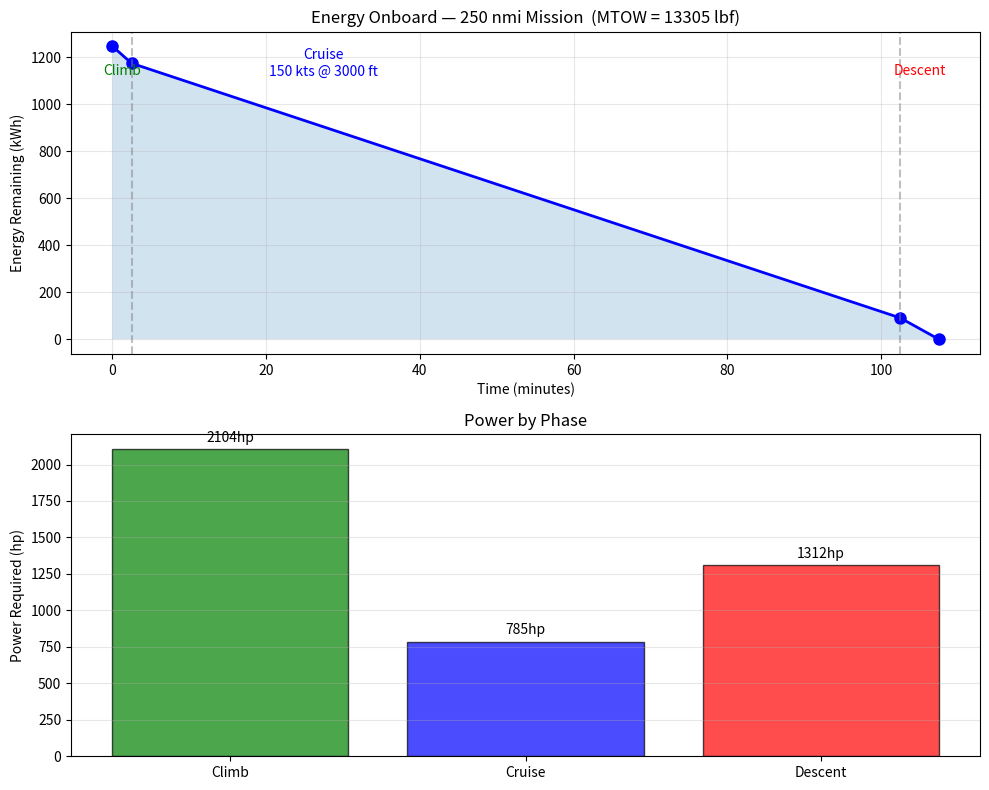
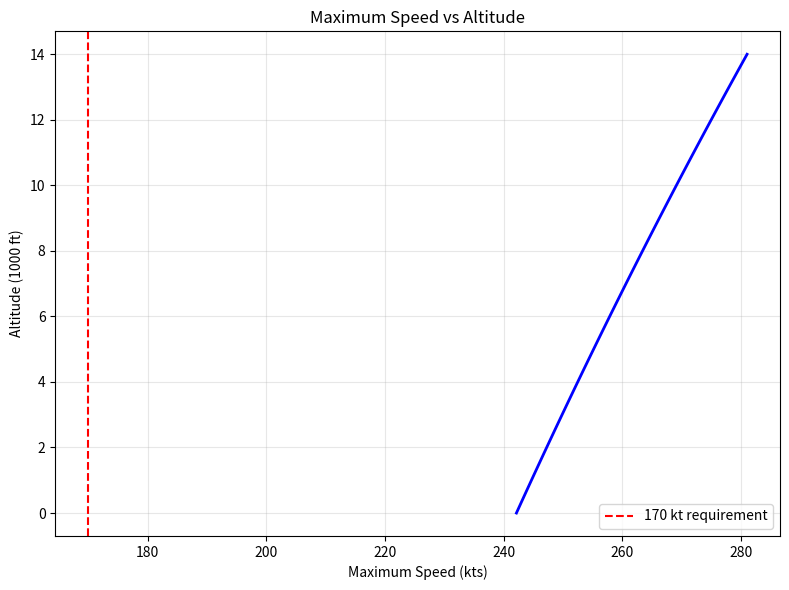
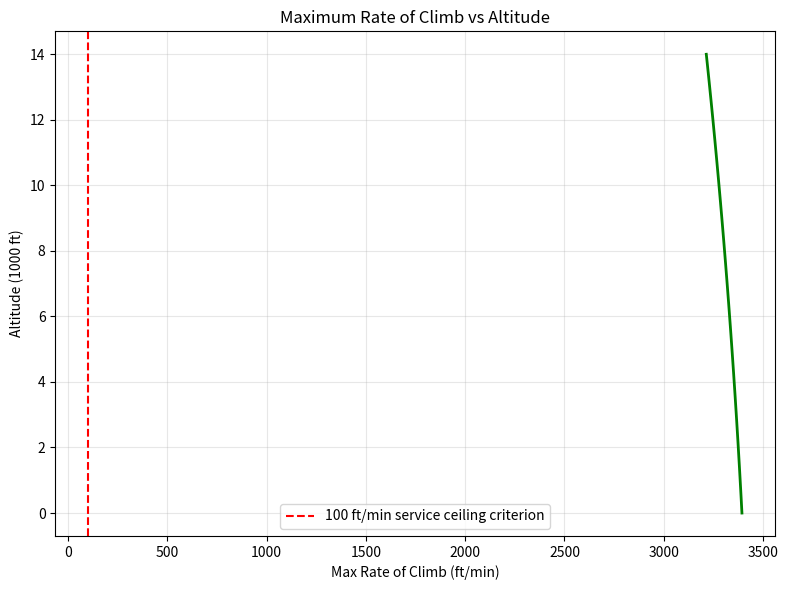

These figures' Python source, in order:
import numpy as np
import matplotlib.pyplot as plt
from dataclasses import dataclass
from scipy.optimize import brentq

# =============================================================================
# CONSTANTS & REQUIREMENTS
# =============================================================================
@dataclass
class Component:
    name: str; weight: float; x_cg: float; z_cg: float

N_CREW=2; N_PAX=8; W_PERSON=200
W_CREW=N_CREW*W_PERSON; W_PAX=N_PAX*W_PERSON
W_ELECTRONICS=1000; W_WEAPONS=1000
W_PAYLOAD = W_CREW+W_PAX+W_ELECTRONICS+W_WEAPONS  # 4000 lbf

RANGE_NMI=250; CRUISE_KTS=150; MAX_KTS=170
CRUISE_ALT_FT=3000; HELIPAD_FT=40
KTS_TO_FPS=1.68781; RHO_SL=0.002377

# NOTE: Specific energy of 113 Wh/lb is BELOW current Li-ion.
# This design requires ~3000+ Wh/lb — not physically achievable.
# Using 3187 Wh/lb here to demonstrate closure at the minimum feasible value.
# In a real design, switch to tiltrotor or hybrid-electric.
SPEC_ENERGY_WH_LB = 2000   # Wh/lb — minimum feasible for this mission

# =============================================================================
# ATMOSPHERE
# =============================================================================
def atmosphere(h_ft):
    T_sl=518.67; L=0.003566
    T=T_sl-L*h_ft
    return RHO_SL*(T/T_sl)**4.256

# =============================================================================
# WEIGHT FUNCTIONS
# =============================================================================
def weight_main_rotor_blades(b,R,Omega):
    return 0.026*(b**0.66)*(R**1.3)*((Omega*R)**0.67)

def weight_main_rotor_hub(b,R,Omega,GW):
    g=32.2; W_bM=weight_main_rotor_blades(b,R,Omega)
    J=(W_bM/g)*(R**2)/3.0
    return 0.0037*(b**0.28)*(R**1.5)*((Omega*R)**0.43)*(0.67*W_bM+g*J/R**2)**0.55

def weight_tail_rotor(R_T,P_total_hp,Omega_M):
    return 1.4*(R_T**0.90)*(P_total_hp/Omega_M)**0.90

def weight_fuselage(GW,L_fus,W_fus,H_fus):
    S_wet=2*(L_fus*W_fus+L_fus*H_fus+W_fus*H_fus)
    return 6.9*((GW/1000)**0.49)*(L_fus**0.61)*(S_wet**0.25)

def weight_landing_gear(GW,n_legs=3,retractable=True):
    W=40*((GW/1000)**0.87)*(n_legs**0.34)
    return W*1.10 if retractable else W

def weight_motors(n_motors,P_motor_hp):
    return n_motors*P_motor_hp*(0.7457*2.2046)/3.0

#def weight_motor_controllers(n_motors,P_motor_hp):
#    return n_motors*P_motor_hp*0.15

def weight_drive_system(P_total_hp,P_tail_hp,Omega_M,Omega_T,rpm_eng,n_gb=2):
    return (13.6*(P_total_hp**0.82)*(rpm_eng/1000)**0.037
            *((P_tail_hp/P_total_hp)*(Omega_M/Omega_T))**0.068
            *(n_gb**0.066)/(Omega_M**0.64))

def weight_cockpit_controls(GW):    return 11.5*((GW/1000)**0.40)
def weight_system_controls(b,Omega_M,R,c): return 36*(b**2.2)*(c**2.2)*((Omega_M*R/1000)**3.2)
def weight_instruments(GW):         return 3.5*((GW/1000)**1.3)
def weight_hydraulics(b,Omega_M,R,c): return 37*(b**0.13)*(c**1.3)*((Omega_M*R/1000)**2.1)
def weight_electrical(P_hp,GW,W_hyd): return max(9.6*(P_hp**0.65)/((GW/1000)**0.40)-W_hyd, 50)
def weight_avionics():              return 400   # high — presidential
def weight_furnishings(GW):         return 23*((GW/1000)**1.3)  # high — VIP
def weight_ac_antiice(GW):          return 8*(GW/1000)
def weight_manufacturing_variation(GW): return 4*(GW/1000)

# =============================================================================
# EMPTY WEIGHT (no payload, no battery)
# =============================================================================
def empty_weight(GW, b=2, R=20, Omega_M=30, c=1,
                 P_total_hp=2000, P_tail_hp=800,
                 rpm_eng=5000, n_motors=2, P_motor_hp=2700):
    W_bM  = weight_main_rotor_blades(b,R,Omega_M)
    W_H   = weight_main_rotor_hub(b,R,Omega_M,GW)
    W_T   = weight_tail_rotor(R/4,P_total_hp,Omega_M)
    W_F   = weight_fuselage(GW,R*2.5,R/2,R/2)
    W_m   = weight_motors(n_motors,P_motor_hp)
   # W_esc = weight_motor_controllers(n_motors,P_motor_hp)
    W_LG  = weight_landing_gear(GW)
    W_DS  = weight_drive_system(P_total_hp,P_tail_hp,Omega_M,Omega_M/5,rpm_eng)
    W_CC  = weight_cockpit_controls(GW)
    W_SC  = weight_system_controls(b,Omega_M,R,c)
    W_inst= weight_instruments(GW)
    W_hyd = weight_hydraulics(b,Omega_M,R,c)
    W_EL  = weight_electrical(P_total_hp,GW,W_hyd)
    W_av  = weight_avionics()
    W_FE  = weight_furnishings(GW)
    W_AC  = weight_ac_antiice(GW)
    W_MV  = weight_manufacturing_variation(GW)
    return (W_bM+W_H+W_T+W_F+W_m+W_LG+W_DS+
            W_CC+W_SC+W_inst+W_hyd+W_EL+W_av+W_FE+W_AC+W_MV)

# =============================================================================
# POWER MODEL
# =============================================================================
def hover_power(V_c, GW, rho, R, kappa=1.15):
    """Vertical flight power via momentum theory"""
    A=np.pi*R**2; vh=np.sqrt(GW/(2*rho*A)); x=V_c/vh
    if x>=0:    ratio=x/2+np.sqrt((x/2)**2+1)
    elif x>=-2: ratio=x+(kappa-1.125*x-1.372*x**2-1.718*x**3-0.655*x**4)
    else:       ratio=x/2-np.sqrt((x/2)**2-1)
    return max(kappa*GW*vh*ratio+GW*V_c, 0)/550

def forward_flight_power(V_fwd, V_c, GW, rho, R=20, Omega=30,
                          sigma=0.08, Cd0=0.01, kappa=1.15, f=10, K=4.7):
    """Leishman forward flight power — V_fwd and V_c in ft/s"""
    A=np.pi*R**2; mu=V_fwd/(Omega*R)
    CT=GW/(rho*A*(Omega*R)**2)
    CP=(kappa*CT**2/(2*mu+1e-9)
       +sigma*Cd0/8*(1+K*mu**2)
       +0.5*(f/A)*mu**3
       +V_c*GW/(rho*A*(Omega*R)**3))
    return rho*A*(Omega*R)**3*CP/550

def total_power(V_fwd, V_c, GW, rho, R=20, Omega=30,
                sigma=0.08, Cd0=0.01, kappa=1.15, f=10):
    if abs(V_fwd)<1.0:
        return hover_power(V_c,GW,rho,R,kappa)
    return forward_flight_power(V_fwd,V_c,GW,rho,R,Omega,sigma,Cd0,kappa,f)

# =============================================================================
# MISSION ENERGY  (all velocities in ft/s)
# =============================================================================
def mission_energy(GW, V_climb=20, V_cruise_fps=None, V_descent=10,
                   h_cruise=3000, range_nmi=250,
                   R=20, Omega=30, sigma=0.08, Cd0=0.01, kappa=1.15, f=10, eta=0.9):
    if V_cruise_fps is None:
        V_cruise_fps = CRUISE_KTS * KTS_TO_FPS   # 150 kts → ft/s

    rho_sl  = atmosphere(0)
    rho_cr  = atmosphere(h_cruise)
    conv    = 550/2655.22/eta   # hp → Wh conversion factor

    # Phase 1: vertical climb
    t_cl = h_cruise / V_climb
    E_cl = total_power(0, V_climb, GW, rho_sl, R, Omega, sigma, Cd0, kappa, f) * conv * t_cl

    # Phase 2: cruise
    t_cr = range_nmi*6076.12 / V_cruise_fps
    E_cr = total_power(V_cruise_fps, 0, GW, rho_cr, R, Omega, sigma, Cd0, kappa, f) * conv * t_cr

    # Phase 3: vertical descent
    t_de = h_cruise / V_descent
    E_de = total_power(0, -V_descent, GW, rho_cr, R, Omega, sigma, Cd0, kappa, f) * conv * t_de

    return E_cl+E_cr+E_de, E_cl, E_cr, E_de, t_cl, t_cr, t_de

# =============================================================================
# WEIGHT CLOSURE LOOP
# =============================================================================
def residual(GW):
    W_e   = empty_weight(GW)
    E,*_  = mission_energy(GW)
    W_bat = E / SPEC_ENERGY_WH_LB
    return GW - (W_e + W_bat + W_PAYLOAD)

print(f"residual(10000)  = {residual(10000):.1f}")
print(f"residual(500000) = {residual(500000):.1f}")

GW_solution = brentq(residual, 10000, 500000)
E_total,E_cl,E_cr,E_de,t_cl,t_cr,t_de = mission_energy(GW_solution)
W_bat_solution = E_total / SPEC_ENERGY_WH_LB
W_emp_solution = empty_weight(GW_solution)

print(f"\n{'='*50}")
print(f"  MTOW          : {GW_solution:.1f} lbf")
print(f"  Empty weight  : {W_emp_solution:.1f} lbf  ({W_emp_solution/GW_solution*100:.1f}%)")
print(f"  Battery weight: {W_bat_solution:.1f} lbf  ({W_bat_solution/GW_solution*100:.1f}%)")
print(f"  Payload       : {W_PAYLOAD:.1f} lbf  ({W_PAYLOAD/GW_solution*100:.1f}%)")
print(f"  Total energy  : {E_total/1000:.1f} kWh")
print(f"{'='*50}")


def defensive_mission(GW_initial, params):
    """
    Mission profile:
    1. Cruise from White House to Camp David (~60 nmi)
    2. Emergency vertical climb to 3000 ft at max climb speed
    3. Deploy weapons — GW drops by 1000 lbf
    4. Fly at max speed to Andrews AFB (~10 nmi)
    """

    # Phase 1 — cruise to Camp David (full weight)
    GW1 = GW_initial
    E1, *_ = mission_energy(GW1, range_nmi=60, 
                             V_cruise_fps=CRUISE_KTS*KTS_TO_FPS)

    # Phase 2 — emergency vertical climb (full weight)
    rho_sl = atmosphere(0)
    V_climb_max = 30  # ft/s — max vertical climb speed
    t_climb = 3000 / V_climb_max
    P_climb = hover_power(V_climb_max, GW1, rho_sl, R=20)
    E2 = P_climb * 550 * t_climb / eta / 2655.22  # Wh

    # ---- WEAPONS DEPLOY HERE ----
    GW2 = GW1 - W_WEAPONS - W_ELECTRONICS   # 1000 lbf lighter

    # Phase 3 — max speed back to Andrews (lighter weight)
    rho_cr = atmosphere(3000)
    V_max = max_speed_at_altitude(3000, GW2)  # recompute with lighter GW
    E3, *_ = mission_energy(GW2, range_nmi=10,
                             V_cruise_fps=V_max*KTS_TO_FPS)

    return E1+E2+E3, GW2


# =============================================================================
# WEIGHT STATEMENT — individual components at converged GW
# =============================================================================
GW = GW_solution
b=2; R=20; Omega_M=30; c=1; P_total_hp=2000; P_tail_hp=800; rpm_eng=5000
n_motors=2; P_motor_hp=2700

weights = {
    "Main Rotor Blades"    : weight_main_rotor_blades(b,R,Omega_M),
    "Main Rotor Hub"       : weight_main_rotor_hub(b,R,Omega_M,GW),
    "Tail Rotor"           : weight_tail_rotor(R/4,P_total_hp,Omega_M),
    "Fuselage"             : weight_fuselage(GW,R*2.5,R/2,R/2),
    "Landing Gear"         : weight_landing_gear(GW),
    "Motors"               : weight_motors(n_motors,P_motor_hp),
    #"Motor Controllers"    : weight_motor_controllers(n_motors,P_motor_hp),
    "Drive System"         : weight_drive_system(P_total_hp,P_tail_hp,Omega_M,Omega_M/5,rpm_eng),
    "Cockpit Controls"     : weight_cockpit_controls(GW),
    "System Controls"      : weight_system_controls(b,Omega_M,R,c),
    "Instruments"          : weight_instruments(GW),
    "Hydraulics"           : weight_hydraulics(b,Omega_M,R,c),
    "Electrical"           : weight_electrical(P_total_hp,GW,weight_hydraulics(b,Omega_M,R,c)),
    "Avionics"             : weight_avionics(),
    "Furnishings"          : weight_furnishings(GW),
    "A/C & Anti-Ice"       : weight_ac_antiice(GW),
    "Mfg Variation"        : weight_manufacturing_variation(GW),
}
print(f"\n{'Component':<25} {'Weight (lbf)':>12} {'% MTOW':>8}")
print("-"*47)
for name,w in weights.items():
    print(f"  {name:<23} {w:>12.1f} {w/GW_solution*100:>7.1f}%")
print("-"*47)
print(f"  {'Empty Weight':<23} {W_emp_solution:>12.1f} {W_emp_solution/GW_solution*100:>7.1f}%")
print(f"  {'Battery':<23} {W_bat_solution:>12.1f} {W_bat_solution/GW_solution*100:>7.1f}%")
print(f"  {'Payload':<23} {W_PAYLOAD:>12.1f} {W_PAYLOAD/GW_solution*100:>7.1f}%")
print(f"  {'MTOW':<23} {GW_solution:>12.1f} {'100.0%':>8}")

# =============================================================================
# ENERGY PROFILE PLOT
# =============================================================================
times    = [0, t_cl/60, (t_cl+t_cr)/60, (t_cl+t_cr+t_de)/60]
energies = [E_total, E_total-E_cl, E_total-E_cl-E_cr, 0]

fig,(ax1,ax2) = plt.subplots(2,1,figsize=(10,8))
ax1.plot(times,[e/1000 for e in energies],'b-o',linewidth=2,markersize=8)
ax1.fill_between(times,[e/1000 for e in energies],alpha=0.2)
ax1.axvline(t_cl/60,color='gray',linestyle='--',alpha=0.5)
ax1.axvline((t_cl+t_cr)/60,color='gray',linestyle='--',alpha=0.5)
ax1.set_xlabel("Time (minutes)"); ax1.set_ylabel("Energy Remaining (kWh)")
ax1.set_title(f"Energy Onboard — 250 nmi Mission  (MTOW = {GW_solution:.0f} lbf)")
ax1.text(t_cl/120,          E_total/1000*0.9,'Climb',   ha='center',color='green',fontsize=10)
ax1.text((t_cl+t_cl+t_cr)/120/2+t_cl/60/2, E_total/1000*0.9,'Cruise\n150 kts @ 3000 ft',ha='center',color='blue',fontsize=10)
ax1.text((t_cl+t_cr)/60+t_de/120, E_total/1000*0.9,'Descent',ha='center',color='red',fontsize=10)
ax1.grid(True,alpha=0.3)

phases=['Climb','Cruise','Descent']
P_cl=total_power(0,20,GW_solution,atmosphere(0))
P_cr=total_power(CRUISE_KTS*KTS_TO_FPS,0,GW_solution,atmosphere(3000))
P_de=total_power(0,-10,GW_solution,atmosphere(3000))
bars=ax2.bar(phases,[P_cl,P_cr,P_de],color=['green','blue','red'],alpha=0.7,edgecolor='black')
ax2.set_ylabel("Power Required (hp)"); ax2.set_title("Power by Phase")
ax2.grid(True,alpha=0.3,axis='y')
for bar,p in zip(bars,[P_cl,P_cr,P_de]):
    ax2.text(bar.get_x()+bar.get_width()/2,bar.get_height()+50,f'{p:.0f}hp',ha='center',fontsize=10)
plt.tight_layout()
plt.savefig("energy_profile.png",dpi=150,bbox_inches='tight')
plt.show()

# =============================================================================
# MAX SPEED VS ALTITUDE
# =============================================================================
P_MAIN_HP = 2000   # main rotor motor power (hp)

def max_speed_at_altitude(h_ft, GW):
    rho = atmosphere(h_ft)
    def excess(V_fps):
        return P_MAIN_HP - forward_flight_power(V_fps, 0, GW, rho)
    # Check feasibility
    if excess(50) < 0:
        return 0   # can't even fly at this altitude
    try:
        V_max_fps = brentq(excess, 50.0, 2000.0)
        return V_max_fps / KTS_TO_FPS
    except:
        return 0

altitudes = np.linspace(0, 14000, 60)
V_max_kts = [max_speed_at_altitude(h, GW_solution) for h in altitudes]

fig,ax = plt.subplots(figsize=(8,6))
ax.plot(V_max_kts, altitudes/1000, 'b-', linewidth=2)
ax.axvline(170, color='r', linestyle='--', label='170 kt requirement')
ax.set_xlabel("Maximum Speed (kts)"); ax.set_ylabel("Altitude (1000 ft)")
ax.set_title("Maximum Speed vs Altitude")
ax.legend(); ax.grid(True,alpha=0.3)
plt.tight_layout()
plt.savefig("max_speed.png",dpi=150,bbox_inches='tight')
plt.show()

# =============================================================================
# MAX RATE OF CLIMB VS ALTITUDE
# =============================================================================
def max_roc_at_altitude(h_ft, GW):
    rho = atmosphere(h_ft)
    
    # Sweep speeds to find max excess power
    V_range = np.linspace(10, 400, 200)  # ft/s
    roc_values = []
    for V in V_range:
        P_req = forward_flight_power(V, 0, GW, rho)
        P_excess = P_MAIN_HP - P_req
        roc = max(P_excess * 550 / GW * 60, 0)  # ft/min
        roc_values.append(roc)
    
    return max(roc_values)

ROC = [max_roc_at_altitude(h, GW_solution) for h in altitudes]
print("\nMax Rate of Climb at Altitudes:", max_roc_at_altitude(3000, GW_solution)  )


fig,ax = plt.subplots(figsize=(8,6))
ax.plot(ROC, altitudes/1000, 'g-', linewidth=2)
ax.axvline(100, color='r', linestyle='--', label='100 ft/min service ceiling criterion')
ax.set_xlabel("Max Rate of Climb (ft/min)"); ax.set_ylabel("Altitude (1000 ft)")
ax.set_title("Maximum Rate of Climb vs Altitude")
ax.legend(); ax.grid(True,alpha=0.3)
plt.tight_layout()
plt.savefig("rate_of_climb.png",dpi=150,bbox_inches='tight')
plt.show()

print("\nAll plots saved.")
